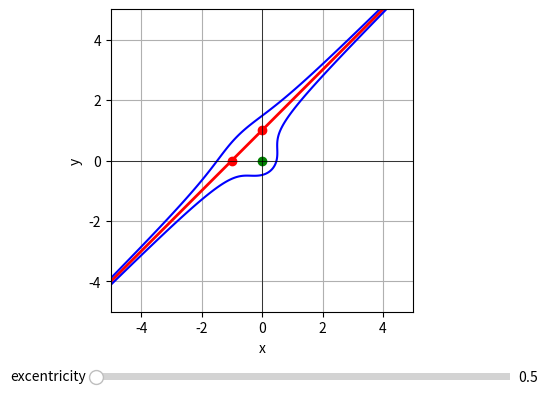

Recreate this plot in Python.
import numpy as np
import matplotlib.pyplot as plt
from matplotlib.widgets import Slider
import math
# Étape 1 : Créer une grille
zoom = 5
xlim = (-zoom,zoom)
ylim = (-zoom,zoom)

F = (0,0) # foyer
P1, P2 = (-1,0), (0,1) # droite directrice
e_min, e_max,e = 0, 100, 0.5 # excentricité


def update_slider(val):
    global e
    e=val
    update()

def update():
    global foyer,d_equ,cs,P1,P2


    # droite directrice
    if P1[0] == P2[0]:
        d_equ = {"a":1,"b":0,"c":-P1[0]}
        #print(d_equ)
        x_vals = [P1[0], P1[0]]
        y_vals = ylim
    else:
        m = (P2[1]-P1[1]) / (P2[0]-P1[0])
        h = P1[1] - m * P1[0]
        d_equ = {"a":m, "b":-1, "c":h}
        x_vals = np.array(xlim)
        y_vals = m * x_vals + h

    d_plot.set_data(x_vals, y_vals)
    foyer.set_data([F[0]],[F[1]])
    P1_plot.set_data([P1[0]],[P1[1]])
    P2_plot.set_data([P2[0]],[P2[1]])
    print(d_plot)
    Z = evaluate(X, Y)
    if cs:
        cs.remove()
    cs=ax.contour(X, Y, Z, levels=[e], colors=['blue'])

    fig.canvas.draw_idle()
    
def evaluate(x,y):
    """
    Return e = d(P,F)/d(P,d)
    Retourne l'excentricité pour lequel le point est sur la conique
    """
    dpf = np.sqrt((x-F[0])**2+(y-F[1])**2)
    dpd = abs(d_equ["a"]*x+d_equ["b"]*y+d_equ["c"]) / np.sqrt(d_equ["a"]**2 + d_equ["b"]**2)
    return dpf*dpd
    #return dpf/dpd



def on_press(event):
    global dragging_foyer,dragging_point

    if foyer.contains(event)[0]:
        dragging_foyer = True
    elif P1_plot.contains(event)[0]:
        dragging_point = 1
    elif P2_plot.contains(event)[0]:
        dragging_point = 2

def on_release(event):
    global dragging_foyer, dragging_point
    dragging_foyer = False
    dragging_point = 0

def on_motion(event):
    global F, P1, P2
    if event.xdata is not None and event.ydata is not None:
        if dragging_foyer:
            F = (event.xdata,event.ydata)
        elif dragging_point==1:
            P1 = (event.xdata,event.ydata)
        elif dragging_point==2:
            P2 = (event.xdata,event.ydata)
        update()
cs = None
fig, ax = plt.subplots()
plt.subplots_adjust(bottom=0.25)

d_plot, = ax.plot([],[],'r-', linewidth=2)
dragging_foyer = False
dragging_point = 0

ax_e_slider = plt.axes((0.25, 0.1, 0.65, 0.03))
e_slider = Slider(
    ax=ax_e_slider,
    label="excentricity",
    valmin=e_min,
    valmax=e_max,
    valinit=e,
    valstep=0.01
)

x = np.linspace(*xlim, 400)
y = np.linspace(*ylim, 400)
X, Y = np.meshgrid(x, y)

foyer, = ax.plot(F[0], F[1], 'go', label='Foyer F')
P1_plot, = ax.plot(*P1, "ro")
P2_plot, = ax.plot(*P2, "ro")
update()
#line.set_data([-1, -1], (-5, 5))
e_slider.on_changed(update_slider)
ax.axhline(0, color='black', lw=0.5)
ax.axvline(0, color='black', lw=0.5)
ax.set_aspect('equal')
ax.set_xlabel('x')
ax.set_ylabel('y')
ax.grid(True)

fig.canvas.mpl_connect('button_press_event', on_press)
fig.canvas.mpl_connect('button_release_event', on_release)
fig.canvas.mpl_connect('motion_notify_event', on_motion)



plt.show()
